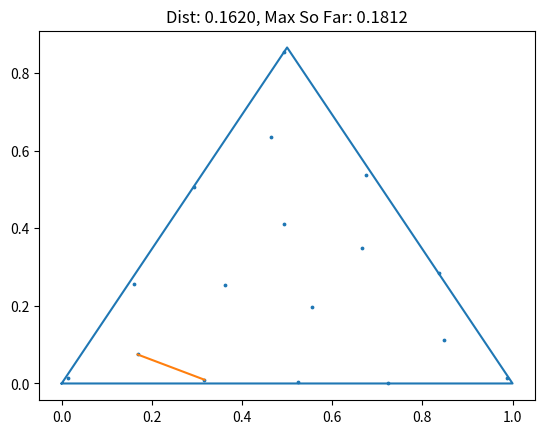

Source code (Python):
# [redacted]
## Purpose: An empirical exploration of the following claim:
# Given 33 points in an equilateral triangle, prove that there are two points
# that are at most a distance of 1/8 = 0.125 from each other

import numpy as np
import matplotlib.pyplot as plt

def get_dists(X):
    """
    Compute all pairwise distances between points in a Euclidean
    point cloud

    Parameters
    ----------
    X: ndarray(N, d)
        Point cloud: points along rows
    """
    XSqr = np.sum(X**2, axis=1)
    D = XSqr[:, None] + XSqr[None, :] - 2*X.dot(X.T)
    D[D < 0] = 0
    return np.sqrt(D)

def get_greedy_perm(X, n_perm=None):
    """
    Compute a furthest point sampling permutation of a set of points
    Parameters
    ----------
    X: ndarray (n_samples, n_features)
        A numpy array of either data or distance matrix
    n_perm: int
        Number of points to take in the permutation
    
    Returns
    -------
    idx_perm: ndarray(n_perm)
        Indices of points in the greedy permutation
    """
    if not n_perm:
        n_perm = X.shape[0]
    # By default, takes the first point in the list to be the
    # first point in the permutation, but could be random
    idx_perm = np.zeros(n_perm, dtype=np.int64)
    dpoint2all = lambda i: np.sqrt(np.sum((X[i, :][None, :] - X)**2, axis=1))
    ds = dpoint2all(0)
    dperm2all = [ds]
    for i in range(1, n_perm):
        idx = np.argmax(ds)
        idx_perm[i] = idx
        dperm2all.append(dpoint2all(idx))
        ds = np.minimum(ds, dperm2all[-1])
    return idx_perm

n_samples = 10000 # Number of initial samples to take
n_points = 17 # Final number of samples to take

a = np.array([[0, 0]])
b = np.array([[1, 0]])
c = np.array([[0.5, np.sqrt(3)/2]])

n_experiments = 100
max_min = 0
for experiment in range(n_experiments):
    ## Step 1: Sample n_samples points uniformly by area in the triangle
    bary = np.random.rand(n_samples, 3)
    bary = bary/np.sum(bary, axis=1, keepdims=True)
    X = bary[:, 0][:, None]*a + bary[:, 1][:, None]*b + bary[:, 2][:, None]*c
    
    ## Step 2: Do furthest point sampling to find n_points points
    ## and compute the pair that achieves the minimum distance
    X = X[get_greedy_perm(X, n_points), :]
    D = get_dists(X)
    np.fill_diagonal(D, np.inf)
    idx = np.argmin(D)
    (i, j) = np.unravel_index(idx, D.shape)
    if D[i, j] > max_min:
        max_min = D[i, j]
        print(max_min)
        
    ## Step 3: Plot the results
    plt.clf()
    plt.plot([a[0][0], b[0][0], c[0][0], a[0][0]], [a[0][1], b[0][1], c[0][1], a[0][1]])
    plt.scatter(X[:, 0], X[:, 1], s=3)
    plt.plot(X[[i, j], 0], X[[i, j], 1])

    plt.title("Dist: {:.4f}, Max So Far: {:.4f}".format(D[i, j], max_min))
    plt.savefig("Experiment{}.png".format(experiment))
